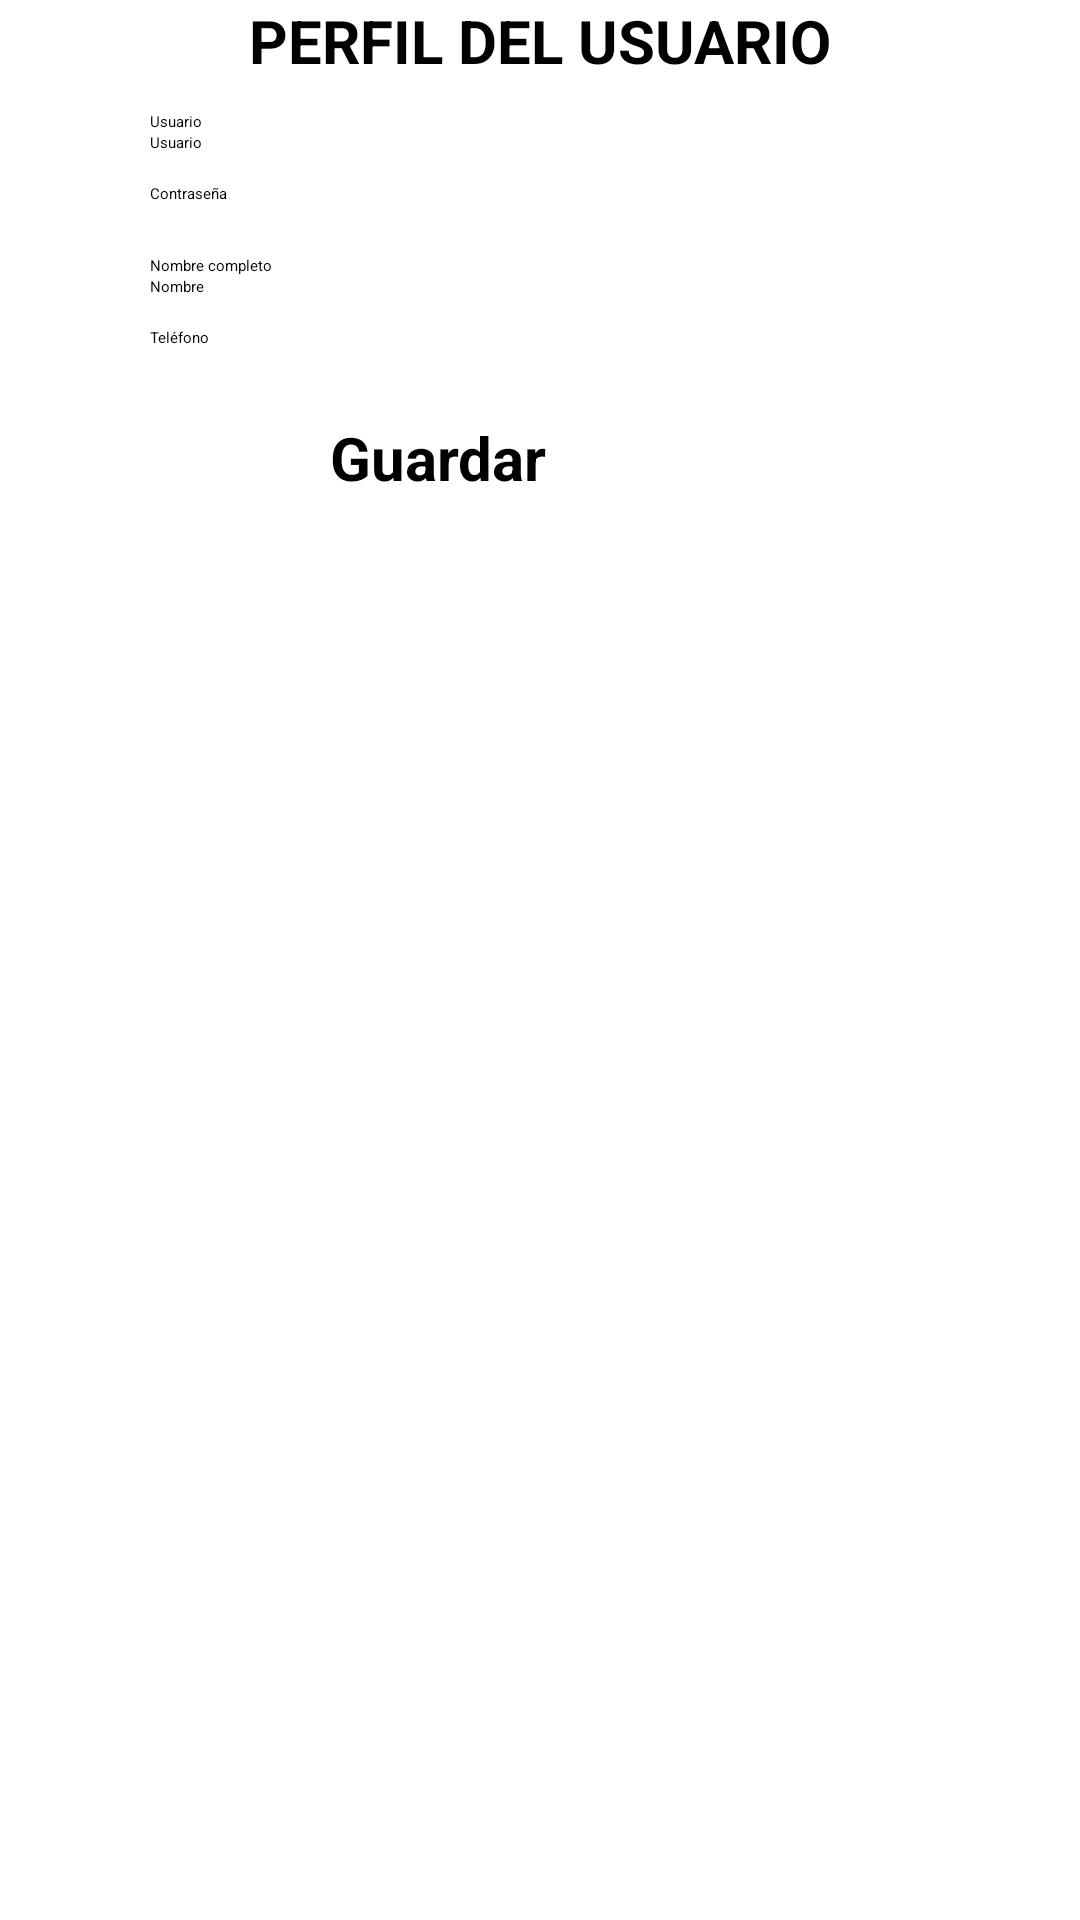

Write the Android layout XML for this screen, with the resource values it uses.
<!-- AndroidManifest.xml: application theme Theme.TFG_profes -->
<!-- res/layout/fragment_perfil.xml -->
<?xml version="1.0" encoding="utf-8"?>
<FrameLayout xmlns:android="http://schemas.android.com/apk/res/android"
    xmlns:tools="http://schemas.android.com/tools"
    android:layout_width="match_parent"
    android:layout_height="match_parent"
    tools:context=".PerfilFragment">

    <androidx.core.widget.NestedScrollView
        android:layout_width="match_parent"
        android:layout_height="match_parent"
        android:fillViewport="true">

        <LinearLayout
            android:layout_width="match_parent"
            android:layout_height="wrap_content"
            android:orientation="vertical" >

            <TextView
                android:id="@+id/perfilTit"
                android:layout_width="match_parent"
                android:layout_height="wrap_content"
                android:text="@string/perfilp"
                android:textSize="20sp"
                android:gravity="center"
                android:textStyle="bold"/>

            <TextView
                android:id="@+id/textView19"
                android:layout_width="match_parent"
                android:layout_height="wrap_content"
                android:text="@string/usuario"
                android:paddingStart="50dp"
                android:layout_marginTop="10dp"/>

            <EditText
                android:id="@+id/editTextText"
                android:layout_width="match_parent"
                android:layout_height="wrap_content"
                android:ems="10"
                android:inputType="text"
                android:text="Usuario"
                android:layout_marginLeft="50dp"
                android:layout_marginRight="50dp"
                />

            <TextView
                android:id="@+id/textView20"
                android:layout_width="match_parent"
                android:layout_height="wrap_content"
                android:text="@string/contra"
                android:paddingStart="50dp"
                android:layout_marginTop="10dp"/>

            <EditText
                android:id="@+id/editTextTextPassword"
                android:layout_width="match_parent"
                android:layout_height="wrap_content"
                android:ems="10"
                android:inputType="textPassword"
                android:layout_marginLeft="50dp"
                android:layout_marginRight="50dp"
                />

            <TextView
                android:id="@+id/textView21"
                android:layout_width="match_parent"
                android:layout_height="wrap_content"
                android:text="@string/nombre"
                android:paddingStart="50dp"
                android:layout_marginTop="10dp"/>

            <EditText
                android:id="@+id/editText"
                android:layout_width="match_parent"
                android:layout_height="wrap_content"
                android:ems="10"
                android:inputType="text"
                android:text="Nombre"
                android:layout_marginLeft="50dp"
                android:layout_marginRight="50dp"
                />

            <TextView
                android:id="@+id/textView22"
                android:layout_width="match_parent"
                android:layout_height="wrap_content"
                android:text="@string/tel"
                android:paddingStart="50dp"
                android:layout_marginTop="10dp"/>

            <EditText
                android:id="@+id/editTextPhone2"
                android:layout_width="match_parent"
                android:layout_height="wrap_content"
                android:ems="10"
                android:inputType="phone"
                android:layout_marginLeft="50dp"
                android:layout_marginRight="50dp"/>

            <Button
                android:id="@+id/loginbtn"
                android:layout_width="193dp"
                android:layout_height="68dp"
                android:layout_marginLeft="110dp"
                android:layout_marginTop="16dp"
                android:onClick="onclick_reg"
                android:text="@string/guardar"
                android:textSize="20dp"
                android:textStyle="bold" />

        </LinearLayout>
    </androidx.core.widget.NestedScrollView>
</FrameLayout>
<!-- resources referenced by this layout -->
<resources>
  <string name="contra">Contraseña</string>
  <string name="guardar">Guardar</string>
  <string name="nombre">Nombre completo</string>
  <string name="perfilp">PERFIL DEL USUARIO</string>
  <string name="tel">Teléfono</string>
  <string name="usuario">Usuario</string>
  <style name="Theme.TFG_profes" parent="Theme.MaterialComponents.DayNight.DarkActionBar">
          
          <item name="colorPrimary">@color/theme_color</item>
          <item name="colorPrimaryVariant">@color/theme_color_</item>
          <item name="colorOnPrimary">@color/gris</item>
          
          <item name="colorSecondary">@color/teal_200</item>
          <item name="colorSecondaryVariant">@color/teal_700</item>
          <item name="colorOnSecondary">@color/black</item>
          
          <item name="android:statusBarColor">?attr/colorPrimaryVariant</item>
          
      </style>
  <color name="theme_color">#FF9800</color>
  <color name="theme_color_">#25FF9800</color>
  <color name="gris">#C3C3C3</color>
  <color name="teal_200">#FF03DAC5</color>
  <color name="teal_700">#FF018786</color>
  <color name="black">#FF000000</color>
</resources>
